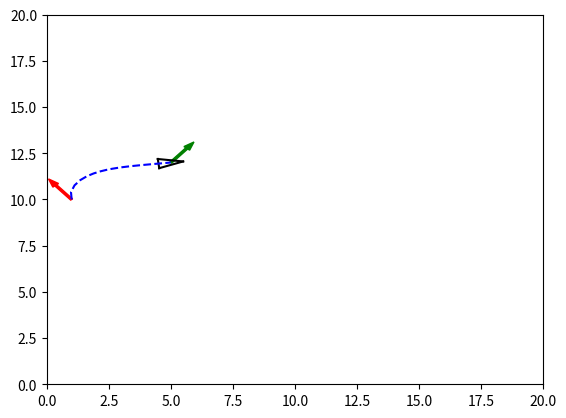

Python code for this plot:
"""
Move to specified pose
[redacted]
[redacted]
P. I. Corke, "Robotics, Vision & Control", Springer 2017, ISBN 978-3-319-54413-7
"""

import matplotlib.pyplot as plt
import numpy as np
from random import random

# simulation parameters
Kp_rho = 9
Kp_alpha = 35.0#15
Kp_beta = -0.0#-3
dt = 0.01

show_animation = True


def move_to_pose(x_start, y_start, theta_start, x_goal, y_goal, theta_goal):
    """
    rho is the distance between the robot and the goal position
    alpha is the angle to the goal relative to the heading of the robot
    beta is the angle between the robot's position and the goal position plus the goal angle
    Kp_rho*rho and Kp_alpha*alpha drive the robot along a line towards the goal
    Kp_beta*beta rotates the line so that it is parallel to the goal angle
    """
    x = x_start
    y = y_start
    theta = theta_start

    x_diff = x_goal - x
    y_diff = y_goal - y

    x_traj, y_traj = [], []

    rho = np.hypot(x_diff, y_diff)
    dis = rho
    while rho > 0.001:
        x_traj.append(x)
        y_traj.append(y)

        x_diff = x_goal - x
        y_diff = y_goal - y

        # Restrict alpha and beta (angle differences) to the range
        # [-pi, pi] to prevent unstable behavior e.g. difference going
        # from 0 rad to 2*pi rad with slight turn

        rho = np.hypot(x_diff, y_diff)
        alpha = (np.arctan2(y_diff, x_diff)
                 - theta + 0 ) #% (2 * np.pi) - np.pi
        if  (alpha < -np.pi):                    
            alpha = alpha + 2 * np.pi 
        elif(alpha > np.pi):
            alpha = alpha - 2 * np.pi 
        #beta = (theta_goal - theta - alpha + np.pi) % (2 * np.pi) - np.pi
        beta = theta_goal - theta - alpha
        if  (beta < -np.pi):                     
            beta = beta + 2 * np.pi 
        elif(beta > np.pi):
            beta = beta - 2 * np.pi        
        if rho > dis/2:
            v = Kp_rho * rho
        else :
            v = 0.5
        v = Kp_rho * rho
        w = Kp_alpha * alpha + Kp_beta * beta
        
        #if alpha > np.pi / 2 or alpha < -np.pi / 2:
            #v = -v
        print(rho,alpha*180/3.14,beta*180/3.14,v,w,x,y,theta*180/3.14)
        theta = theta + w * dt
        x = x + v * np.cos(theta) * dt
        y = y + v * np.sin(theta) * dt
        
        if show_animation:  # pragma: no cover
            plt.cla()
            plt.arrow(x_start, y_start, np.cos(theta_start),
                      np.sin(theta_start), color='r', width=0.1)
            plt.arrow(x_goal, y_goal, np.cos(theta_goal),
                      np.sin(theta_goal), color='g', width=0.1)
            plot_vehicle(x, y, theta, x_traj, y_traj)


def plot_vehicle(x, y, theta, x_traj, y_traj):  # pragma: no cover
    # Corners of triangular vehicle when pointing to the right (0 radians)
    p1_i = np.array([0.5, 0, 1]).T
    p2_i = np.array([-0.5, 0.25, 1]).T
    p3_i = np.array([-0.5, -0.25, 1]).T

    T = transformation_matrix(x, y, theta)
    p1 = np.matmul(T, p1_i)
    p2 = np.matmul(T, p2_i)
    p3 = np.matmul(T, p3_i)

    plt.plot([p1[0], p2[0]], [p1[1], p2[1]], 'k-')
    plt.plot([p2[0], p3[0]], [p2[1], p3[1]], 'k-')
    plt.plot([p3[0], p1[0]], [p3[1], p1[1]], 'k-')

    plt.plot(x_traj, y_traj, 'b--')

    # for stopping simulation with the esc key.
    plt.gcf().canvas.mpl_connect('key_release_event',
            lambda event: [exit(0) if event.key == 'escape' else None])

    plt.xlim(0, 20)
    plt.ylim(0, 20)

    plt.pause(dt)


def transformation_matrix(x, y, theta):
    return np.array([
        [np.cos(theta), -np.sin(theta), x],
        [np.sin(theta), np.cos(theta), y],
        [0, 0, 1]
    ])


def main():
    x_goal = 2
    for i in range(1):
        x_start = 1 
        y_start = 10 
        theta_start = 130*3.1415/180
        x_goal  =5 
        y_goal = 12 
        theta_goal = 50*3.1415/180
        print("Initial x: %.2f m\nInitial y: %.2f m\nInitial theta: %.2f rad\n" %
              (x_start, y_start, theta_start))
        print("Goal x: %.2f m\nGoal y: %.2f m\nGoal theta: %.2f rad\n" %
              (x_goal, y_goal, theta_goal))
        move_to_pose(x_start, y_start, theta_start, x_goal, y_goal, theta_goal)


if __name__ == '__main__':
    main()